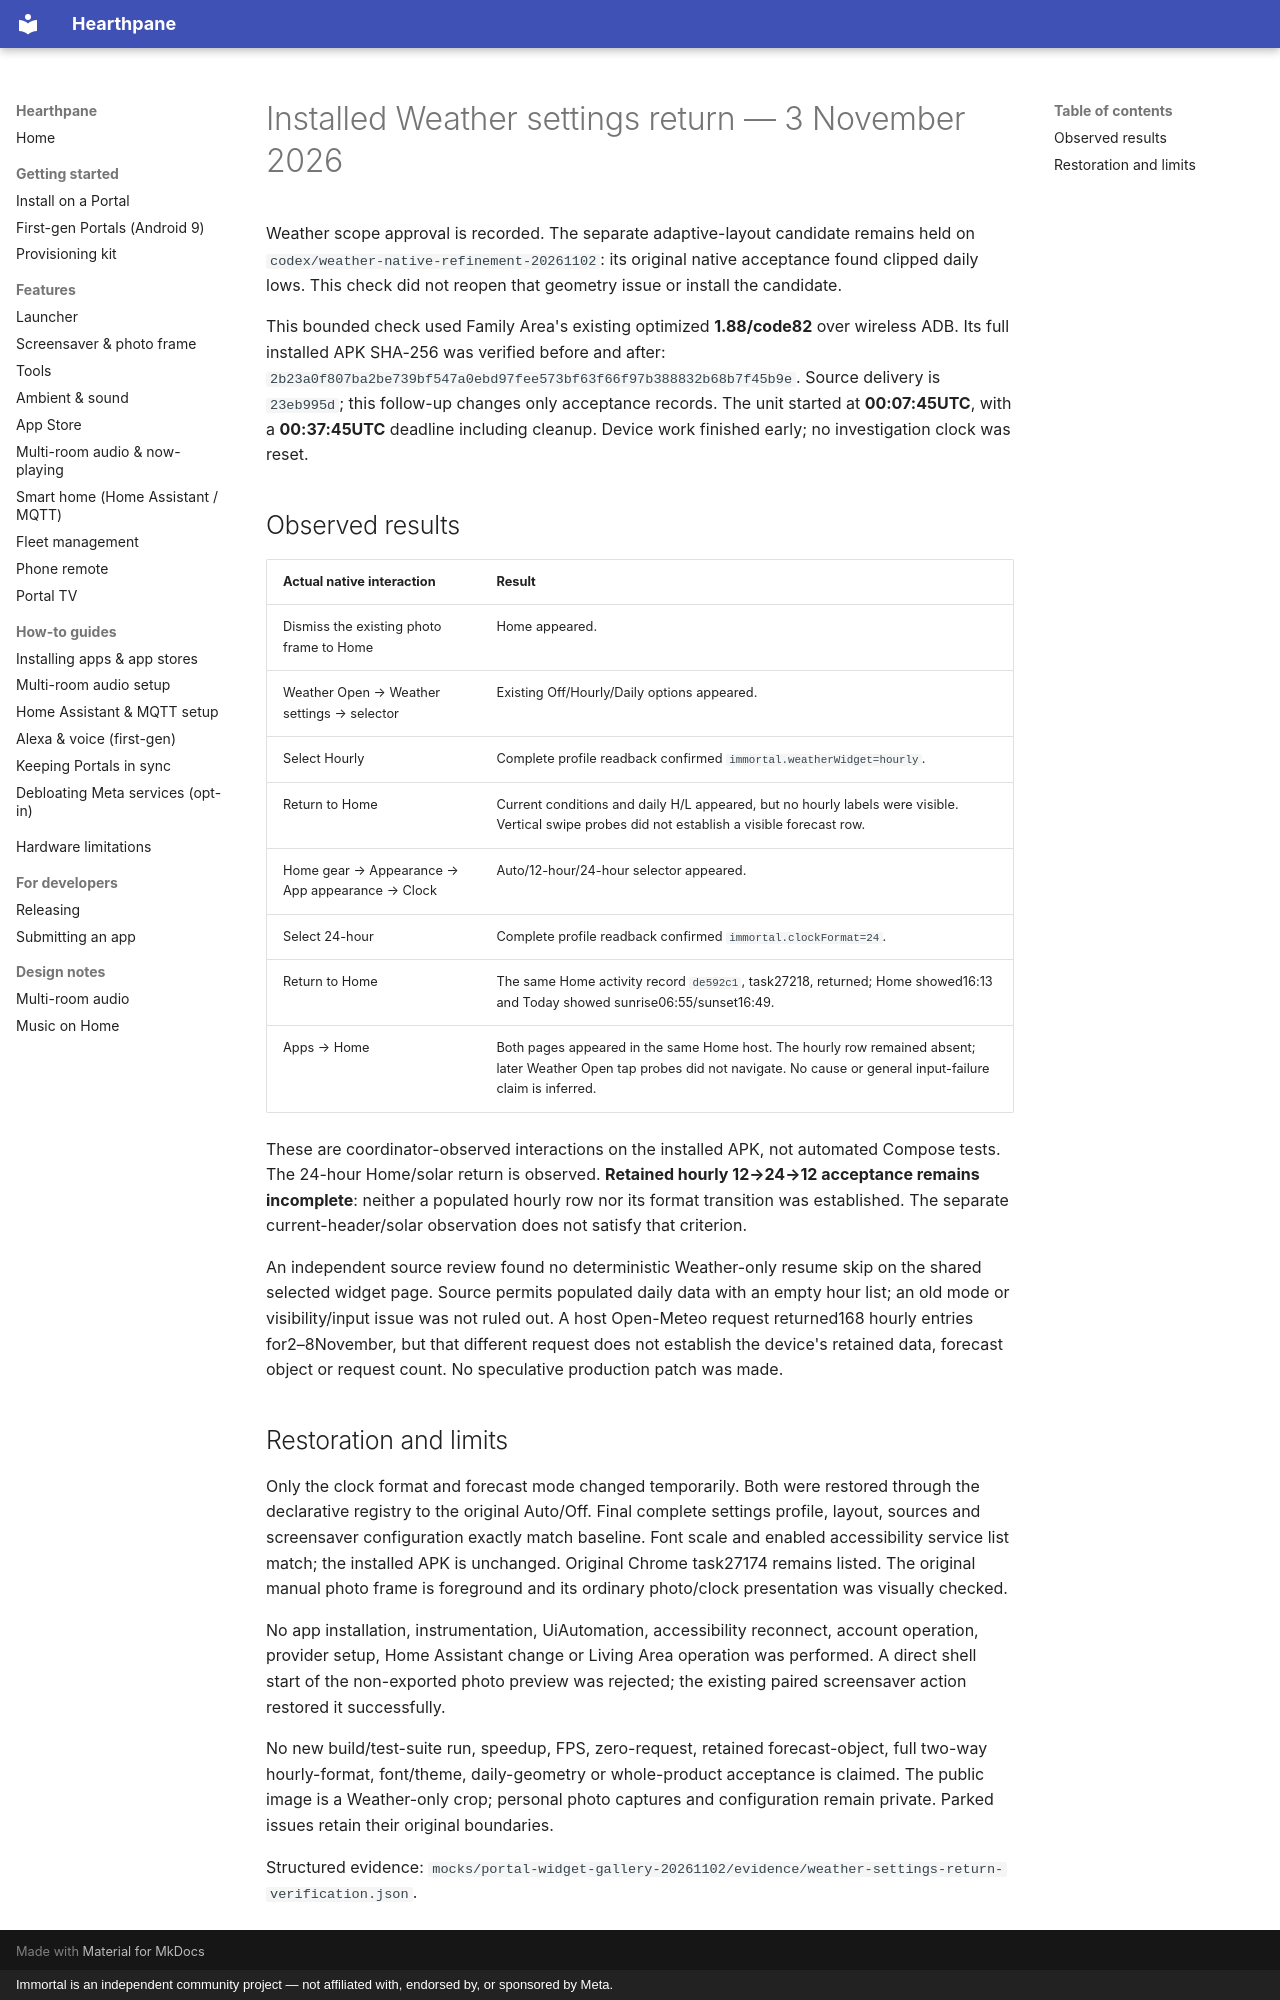

repository: rlchandani/portal-prime · page: portal-weather-settings-return-2026-11-03/index.html · generator: mkdocs · copyright: Immortal is an independent community project — not affiliated with, endorsed by, or sponsored by Meta.

# Installed Weather settings return — 3 November 2026

Weather scope approval is recorded. The separate adaptive-layout candidate remains
held on `codex/weather-native-refinement-20261102`: its original native acceptance
found clipped daily lows. This check did not reopen that geometry issue or install
the candidate.

This bounded check used Family Area's existing optimized **1.88/code82** over
wireless ADB. Its full installed APK SHA-256 was verified before and after:
`2b23a0f807ba2be739bf547a0ebd97fee573bf63f66f97b388832b68b7f45b9e`.
Source delivery is `23eb995d`; this follow-up changes only acceptance records.
The unit started at **00:07:45UTC**, with a **00:37:45UTC** deadline including
cleanup. Device work finished early; no investigation clock was reset.

## Observed results

| Actual native interaction | Result |
|---|---|
| Dismiss the existing photo frame to Home | Home appeared. |
| Weather Open → Weather settings → selector | Existing Off/Hourly/Daily options appeared. |
| Select Hourly | Complete profile readback confirmed `immortal.weatherWidget=hourly`. |
| Return to Home | Current conditions and daily H/L appeared, but no hourly labels were visible. Vertical swipe probes did not establish a visible forecast row. |
| Home gear → Appearance → App appearance → Clock | Auto/12-hour/24-hour selector appeared. |
| Select 24-hour | Complete profile readback confirmed `immortal.clockFormat=24`. |
| Return to Home | The same Home activity record `de592c1`, task27218, returned; Home showed16:13 and Today showed sunrise06:55/sunset16:49. |
| Apps → Home | Both pages appeared in the same Home host. The hourly row remained absent; later Weather Open tap probes did not navigate. No cause or general input-failure claim is inferred. |

These are coordinator-observed interactions on the installed APK, not automated
Compose tests. The 24-hour Home/solar return is observed. **Retained hourly
12→24→12 acceptance remains incomplete**: neither a populated hourly row nor its
format transition was established. The separate current-header/solar observation
does not satisfy that criterion.

An independent source review found no deterministic Weather-only resume skip on
the shared selected widget page. Source permits populated daily data with an empty
hour list; an old mode or visibility/input issue was not ruled out. A host
Open-Meteo request returned168 hourly entries for2–8November, but that different
request does not establish the device's retained data, forecast object or request
count. No speculative production patch was made.

## Restoration and limits

Only the clock format and forecast mode changed temporarily. Both were restored
through the declarative registry to the original Auto/Off. Final complete settings
profile, layout, sources and screensaver configuration exactly match baseline.
Font scale and enabled accessibility service list match; the installed APK is
unchanged. Original Chrome task27174 remains listed. The original manual photo
frame is foreground and its ordinary photo/clock presentation was visually checked.

No app installation, instrumentation, UiAutomation, accessibility reconnect,
account operation, provider setup, Home Assistant change or Living Area operation
was performed. A direct shell start of the non-exported photo preview was rejected;
the existing paired screensaver action restored it successfully.

No new build/test-suite run, speedup, FPS, zero-request, retained forecast-object,
full two-way hourly-format, font/theme, daily-geometry or whole-product acceptance
is claimed. The public image is a Weather-only crop; personal photo captures and
configuration remain private. Parked issues retain their original boundaries.

Structured evidence:
`mocks/portal-widget-gallery-20261102/evidence/weather-settings-return-verification.json`.
